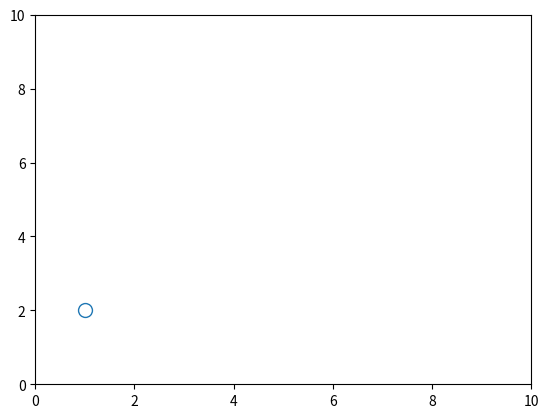

Here is the Python script that generated this plot:
import matplotlib.pyplot as plt
import numpy as np
from matplotlib.animation import FuncAnimation

class Particle:
       def __init__(self, x, y, vx, vy, r):
             self.pos_x = x 
             self.pos_y = y
             self.vel_x = vx
             self.vel_y = vy
             self.radius = r
             
fig, ax = plt.subplots()
ax.axis([0, 10, 0, 10])


# Initial position and velocities
p1 = Particle(1,2,100,90,10)
point, = ax.plot(int(p1.pos_x), int(p1.pos_y), "o", mfc = "none", markersize = p1.radius)

prev_frame_time = 0

def update(frame):
    global p1, prev_frame_time
    current_time = frame * 0.001 
    dt = current_time - prev_frame_time
    prev_frame_time = current_time

    if (0 + p1.radius/50) > p1.pos_x or (10 - p1.radius/50) < p1.pos_x:
            p1.vel_x = -p1.vel_x
    if (0 + p1.radius/50) > p1.pos_y or (10 - p1.radius/50) < p1.pos_y:
            p1.vel_y = -p1.vel_y

    p1.pos_x += dt * p1.vel_x
    p1.pos_y += dt * p1.vel_y
    
    
    x = p1.pos_x
    y = p1.pos_y

    point.set_data(x, y)
    return point,

ani = FuncAnimation(fig, update, interval=1)
plt.show()
